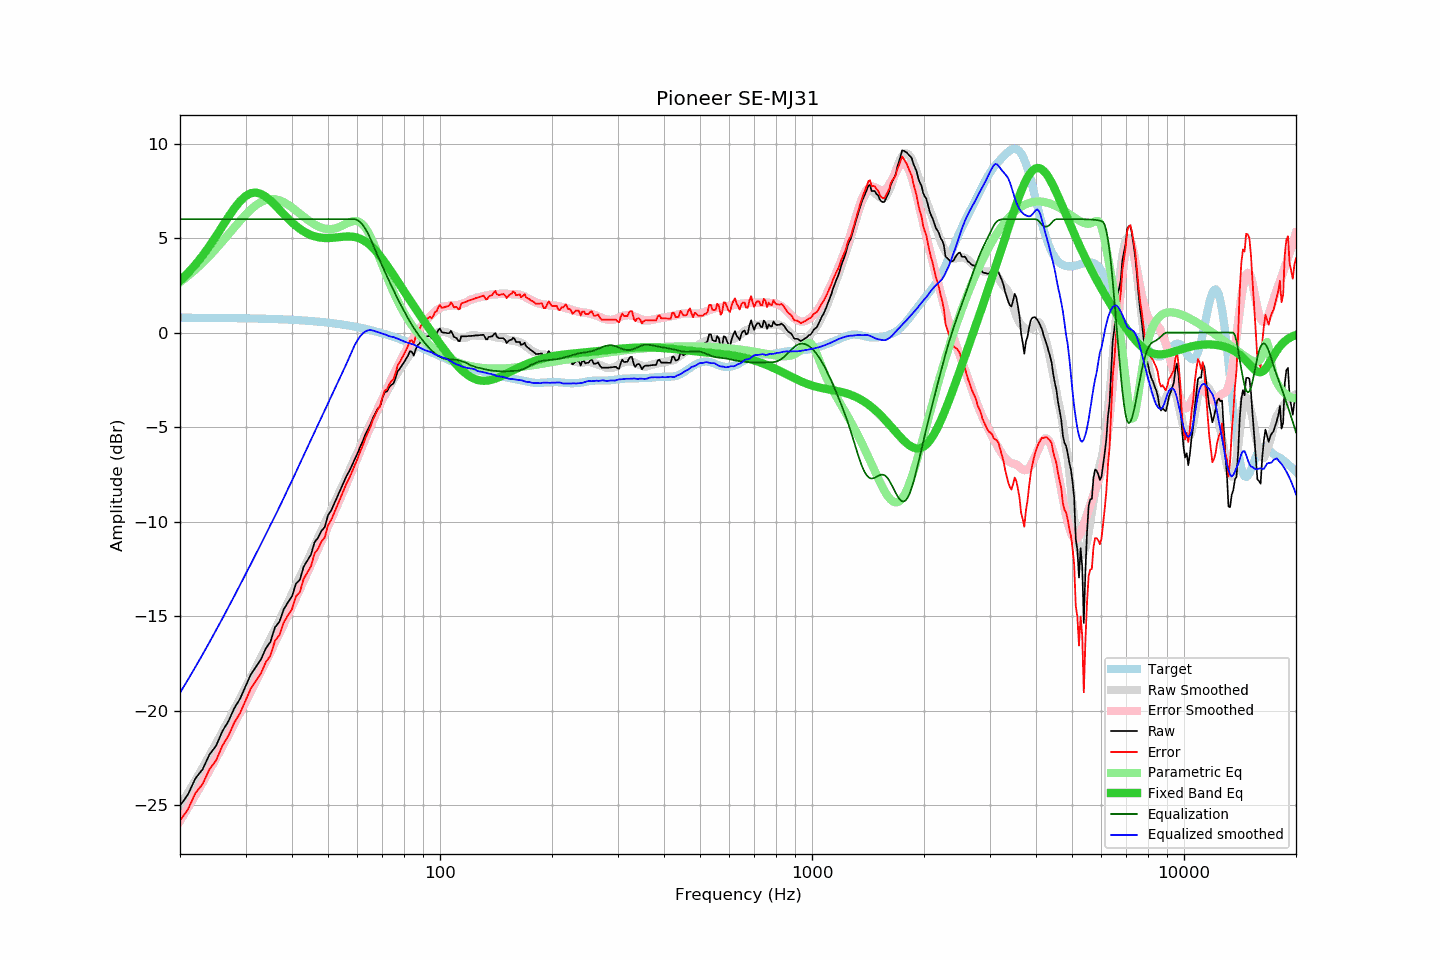

The data file committed next to this chart (first rows):
frequency, raw, error, smoothed, error_smoothed, equalization, parametric_eq, equalized_raw, equalized_smoothed, target
20, -25.04, -25.82, -25.06, -25.83, 6.00, 2.75, -19.04, -19.06, 0.79
21, -24.45, -25.23, -24.37, -25.14, 6.00, 3.15, -18.45, -18.37, 0.78
22, -23.59, -24.37, -23.69, -24.47, 6.00, 3.59, -17.59, -17.69, 0.78
23, -23.11, -23.89, -23.03, -23.81, 6.00, 4.07, -17.11, -17.03, 0.78
24, -22.33, -23.11, -22.39, -23.16, 6.00, 4.58, -16.33, -16.39, 0.78
25, -21.87, -22.64, -21.75, -22.52, 6.00, 5.10, -15.87, -15.75, 0.77
26, -21.09, -21.86, -21.13, -21.90, 6.00, 5.62, -15.09, -15.13, 0.77
27, -20.56, -21.33, -20.53, -21.29, 6.00, 6.13, -14.56, -14.53, 0.77
28, -19.87, -20.63, -19.93, -20.69, 6.00, 6.58, -13.87, -13.93, 0.76
29, -19.38, -20.14, -19.35, -20.11, 6.00, 6.95, -13.38, -13.35, 0.76
30, -18.73, -19.48, -18.79, -19.54, 6.00, 7.22, -12.73, -12.79, 0.75
31, -18.09, -18.84, -18.25, -18.99, 6.00, 7.37, -12.09, -12.25, 0.75
32, -17.69, -18.43, -17.71, -18.45, 6.00, 7.41, -11.69, -11.71, 0.74
33, -17.30, -18.03, -17.20, -17.92, 6.00, 7.34, -11.30, -11.20, 0.74
34, -16.72, -17.45, -16.69, -17.41, 6.00, 7.19, -10.72, -10.69, 0.73
35, -16.37, -17.09, -16.18, -16.90, 6.00, 6.98, -10.37, -10.18, 0.72
36, -15.60, -16.31, -15.71, -16.40, 6.00, 6.75, -9.60, -9.71, 0.71
37, -15.30, -16.00, -15.23, -15.92, 6.00, 6.50, -9.30, -9.23, 0.71
38, -14.65, -15.34, -14.76, -15.44, 6.00, 6.26, -8.65, -8.76, 0.70
39, -14.28, -14.96, -14.28, -14.96, 6.00, 6.03, -8.28, -8.28, 0.69
40, -13.96, -14.63, -13.84, -14.50, 6.00, 5.83, -7.96, -7.84, 0.68
41, -13.29, -13.95, -13.38, -14.03, 6.00, 5.64, -7.29, -7.38, 0.66
42, -13.08, -13.73, -12.93, -13.58, 6.00, 5.49, -7.08, -6.93, 0.65
43, -12.39, -13.03, -12.50, -13.14, 6.00, 5.35, -6.39, -6.50, 0.64
44, -12.06, -12.68, -12.08, -12.70, 6.00, 5.24, -6.06, -6.08, 0.63
45, -11.75, -12.36, -11.67, -12.27, 6.00, 5.16, -5.75, -5.67, 0.61
46, -11.09, -11.68, -11.28, -11.85, 6.00, 5.09, -5.09, -5.28, 0.60
47, -10.86, -11.44, -10.87, -11.44, 6.00, 5.05, -4.86, -4.87, 0.58
48, -10.50, -11.06, -10.49, -11.04, 6.00, 5.02, -4.50, -4.49, 0.56
49, -10.29, -10.83, -10.10, -10.64, 6.00, 5.00, -4.29, -4.10, 0.54
50, -9.67, -10.19, -9.73, -10.25, 6.00, 5.00, -3.67, -3.73, 0.52
51, -9.41, -9.91, -9.38, -9.87, 6.00, 5.01, -3.41, -3.38, 0.50
52, -9.04, -9.52, -9.02, -9.49, 6.00, 5.02, -3.04, -3.02, 0.48
53, -8.67, -9.13, -8.68, -9.12, 6.00, 5.04, -2.67, -2.68, 0.46
54, -8.31, -8.75, -8.33, -8.76, 6.00, 5.06, -2.31, -2.33, 0.44
55, -7.96, -8.37, -7.99, -8.39, 6.00, 5.07, -1.96, -1.99, 0.42
56, -7.61, -8.00, -7.67, -8.03, 6.00, 5.08, -1.61, -1.67, 0.39
57, -7.34, -7.71, -7.32, -7.67, 6.00, 5.08, -1.34, -1.32, 0.37
58, -7.03, -7.37, -6.99, -7.32, 6.00, 5.07, -1.03, -0.99, 0.34
59, -6.70, -7.01, -6.65, -6.97, 6.00, 5.05, -0.70, -0.65, 0.31
60, -6.40, -6.68, -6.35, -6.63, 5.95, 5.02, -0.45, -0.40, 0.29
61, -6.04, -6.29, -6.04, -6.28, 5.85, 4.97, -0.19, -0.20, 0.26
62, -5.75, -5.97, -5.73, -5.94, 5.69, 4.90, -0.06, -0.04, 0.23
63, -5.39, -5.58, -5.43, -5.61, 5.49, 4.82, 0.10, 0.06, 0.20
64, -5.12, -5.28, -5.13, -5.29, 5.25, 4.72, 0.13, 0.12, 0.16
65, -4.86, -4.99, -4.83, -4.97, 4.97, 4.61, 0.11, 0.14, 0.13
66, -4.52, -4.62, -4.55, -4.66, 4.66, 4.48, 0.14, 0.11, 0.10
67, -4.28, -4.34, -4.29, -4.36, 4.36, 4.35, 0.08, 0.07, 0.07
68, -4.03, -4.06, -4.04, -4.06, 4.06, 4.20, 0.04, 0.03, 0.03
69, -3.91, -3.90, -3.79, -3.78, 3.78, 4.05, -0.13, -0.01, -0.00
70, -3.47, -3.43, -3.56, -3.51, 3.51, 3.89, 0.04, -0.05, -0.04
71, -3.15, -3.07, -3.33, -3.24, 3.24, 3.73, 0.09, -0.09, -0.08
72, -3.12, -3.00, -3.12, -2.98, 2.98, 3.56, -0.14, -0.14, -0.11
73, -2.90, -2.75, -2.91, -2.72, 2.72, 3.39, -0.18, -0.19, -0.15
74, -2.77, -2.58, -2.70, -2.48, 2.48, 3.21, -0.29, -0.22, -0.19
75, -2.69, -2.46, -2.47, -2.24, 2.24, 3.04, -0.45, -0.24, -0.23
76, -2.38, -2.11, -2.28, -2.00, 2.00, 2.87, -0.37, -0.28, -0.27
77, -2.04, -1.73, -2.10, -1.78, 1.78, 2.70, -0.26, -0.33, -0.31
78, -1.91, -1.56, -1.93, -1.56, 1.56, 2.53, -0.35, -0.37, -0.35
79, -1.73, -1.34, -1.77, -1.35, 1.35, 2.36, -0.38, -0.42, -0.39
... 553 more rows
